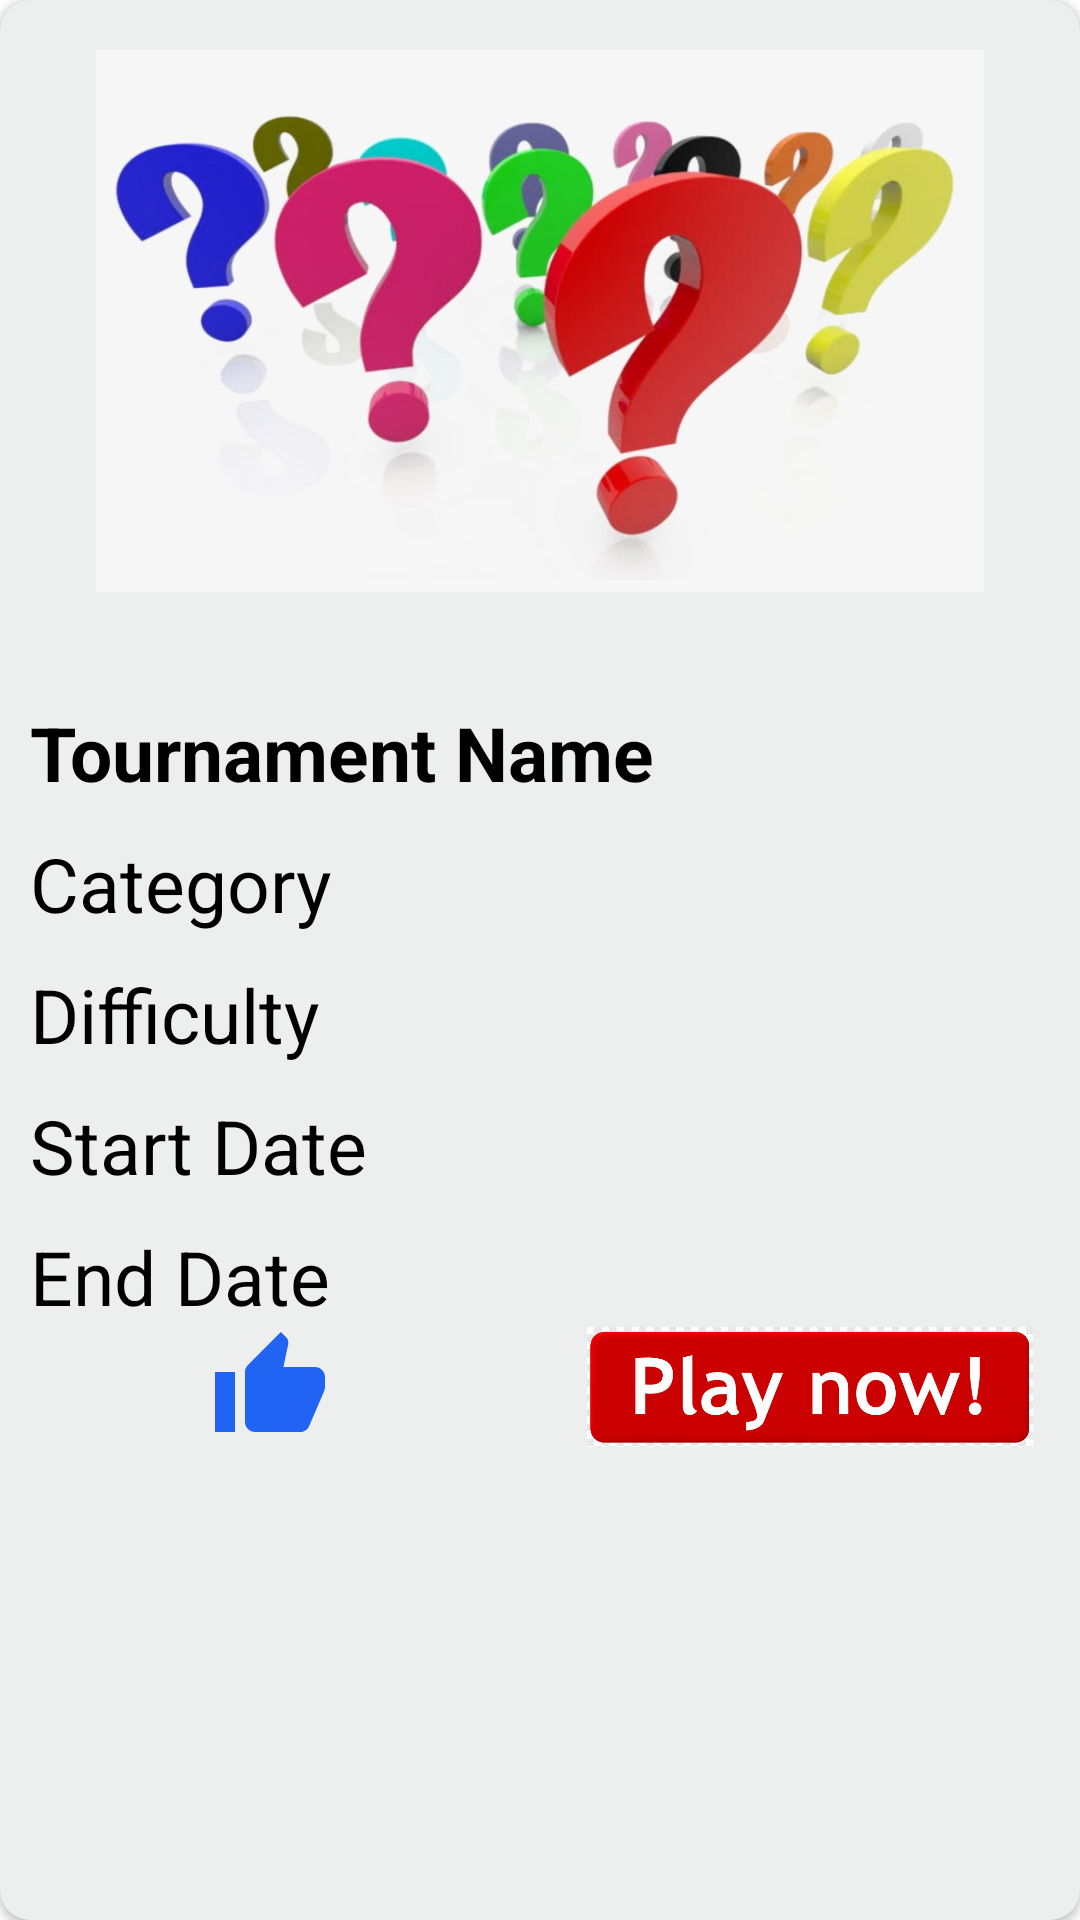

Layout XML and referenced resources for this Android screen:
<!-- AndroidManifest.xml: application theme Theme.Assignment3MiniProj -->
<!-- res/layout/activity_home_item.xml -->
<?xml version="1.0" encoding="utf-8"?>
<androidx.cardview.widget.CardView xmlns:android="http://schemas.android.com/apk/res/android"
        xmlns:app="http://schemas.android.com/apk/res-auto"
        xmlns:tools="http://schemas.android.com/tools"
        android:id="@+id/cvTournamentPl"
        android:layout_width="match_parent"
        android:layout_height="wrap_content"
        android:layout_gravity="center"
        android:layout_margin="10dp"
        android:elevation="10dp"
        android:orientation="vertical"

        app:cardBackgroundColor="#A3D6BD"
        app:cardCornerRadius="10dp">

        <LinearLayout
            android:layout_width="match_parent"
            android:layout_height="match_parent"
            android:layout_gravity="center"
            android:background="#EDEFEE"
            android:elevation="10dp"
            android:orientation="vertical"
            app:cardCornerRadius="10dp">


            <ImageView
                android:id="@+id/playImage"
                android:layout_width="296dp"
                android:layout_height="214dp"
                android:layout_gravity="center"
                android:elevation="10dp"
                android:src="@drawable/quibanner"
                app:cardCornerRadius="10dp" />

            <TextView
                android:id="@+id/tvTournNameRcyPL"
                android:layout_width="match_parent"
                android:layout_height="wrap_content"
                android:layout_marginLeft="10dp"
                android:layout_marginTop="20dp"
                android:text="Tournament Name"
                android:textColor="#000"
                android:textSize="25sp"
                android:textStyle="bold" />

            <TextView
                android:id="@+id/tvTournCategoryRcyPL"
                android:layout_width="match_parent"
                android:layout_height="wrap_content"
                android:layout_marginLeft="10dp"
                android:layout_marginTop="10dp"
                android:text="Category"
                android:textColor="#000"
                android:textSize="25sp" />


            <TextView
                android:id="@+id/tvTournDifficultyRcyPL"
                android:layout_width="match_parent"
                android:layout_height="wrap_content"
                android:layout_marginLeft="10dp"
                android:layout_marginTop="10dp"
                android:text="Difficulty"
                android:textColor="#000"
                android:textSize="25sp" />

            <TextView
                android:id="@+id/tvTournStartDateRcyPL"
                android:layout_width="match_parent"
                android:layout_height="wrap_content"
                android:layout_marginLeft="10dp"
                android:layout_marginTop="10dp"
                android:text="Start Date"
                android:textColor="#000"
                android:textSize="25sp" />

            <TextView
                android:id="@+id/tvTournEndDateRcyPL"
                android:layout_width="match_parent"
                android:layout_height="wrap_content"
                android:layout_marginLeft="10dp"
                android:layout_marginTop="10dp"
                android:text="End Date"
                android:textColor="#000"
                android:textSize="25sp" />


            <LinearLayout
                android:layout_width="match_parent"
                android:layout_height="wrap_content"

                android:orientation="horizontal">

                <ImageView
                    android:id="@+id/editiconPL"
                    android:layout_width="match_parent"
                    android:layout_height="40dp"
                    android:layout_weight="1"
                    android:src="@drawable/thumbsup" />

                 />

                <ImageView
                    android:id="@+id/playquiz"
                    android:layout_width="match_parent"
                    android:layout_height="40dp"
                    android:layout_weight="1"
                    android:src="@drawable/playnoww" />

                />

            </LinearLayout>


        </LinearLayout>


    </androidx.cardview.widget.CardView>
<!-- resources referenced by this layout -->
<resources>
  <!-- drawable playnoww: png bitmap (drawable, 6234 bytes) -->
  <!-- drawable quibanner: png bitmap (drawable, 116961 bytes) -->
  <!-- drawable thumbsup (drawable) -->
  <vector android:height="24dp" android:tint="#2163F2"
      android:viewportHeight="24" android:viewportWidth="24"
      android:width="24dp" xmlns:android="http://schemas.android.com/apk/res/android">
      <path android:fillColor="@android:color/white" android:pathData="M1,21h4L5,9L1,9v12zM23,10c0,-1.1 -0.9,-2 -2,-2h-6.31l0.95,-4.57 0.03,-0.32c0,-0.41 -0.17,-0.79 -0.44,-1.06L14.17,1 7.59,7.59C7.22,7.95 7,8.45 7,9v10c0,1.1 0.9,2 2,2h9c0.83,0 1.54,-0.5 1.84,-1.22l3.02,-7.05c0.09,-0.23 0.14,-0.47 0.14,-0.73v-2z"/>
  </vector>
  <style name="Theme.Assignment3MiniProj" parent="Theme.MaterialComponents.DayNight.DarkActionBar">
          
          <item name="colorPrimary">@color/purple_500</item>
          <item name="colorPrimaryVariant">@color/purple_700</item>
          <item name="colorOnPrimary">@color/white</item>
          
          <item name="colorSecondary">@color/teal_200</item>
          <item name="colorSecondaryVariant">@color/teal_700</item>
          <item name="colorOnSecondary">@color/black</item>
          
          <item name="android:statusBarColor">?attr/colorPrimaryVariant</item>
          
      </style>
  <!-- not gathered from this repository: default colours our renderer supplied (Android Studio template values) -->
  <color name="purple_500">#FF6200EE</color>
  <color name="purple_700">#FF3700B3</color>
  <color name="teal_200">#FF03DAC5</color>
  <color name="teal_700">#FF018786</color>
  <color name="black">#FF000000</color>
  <color name="white">#FFFFFFFF</color>
</resources>
